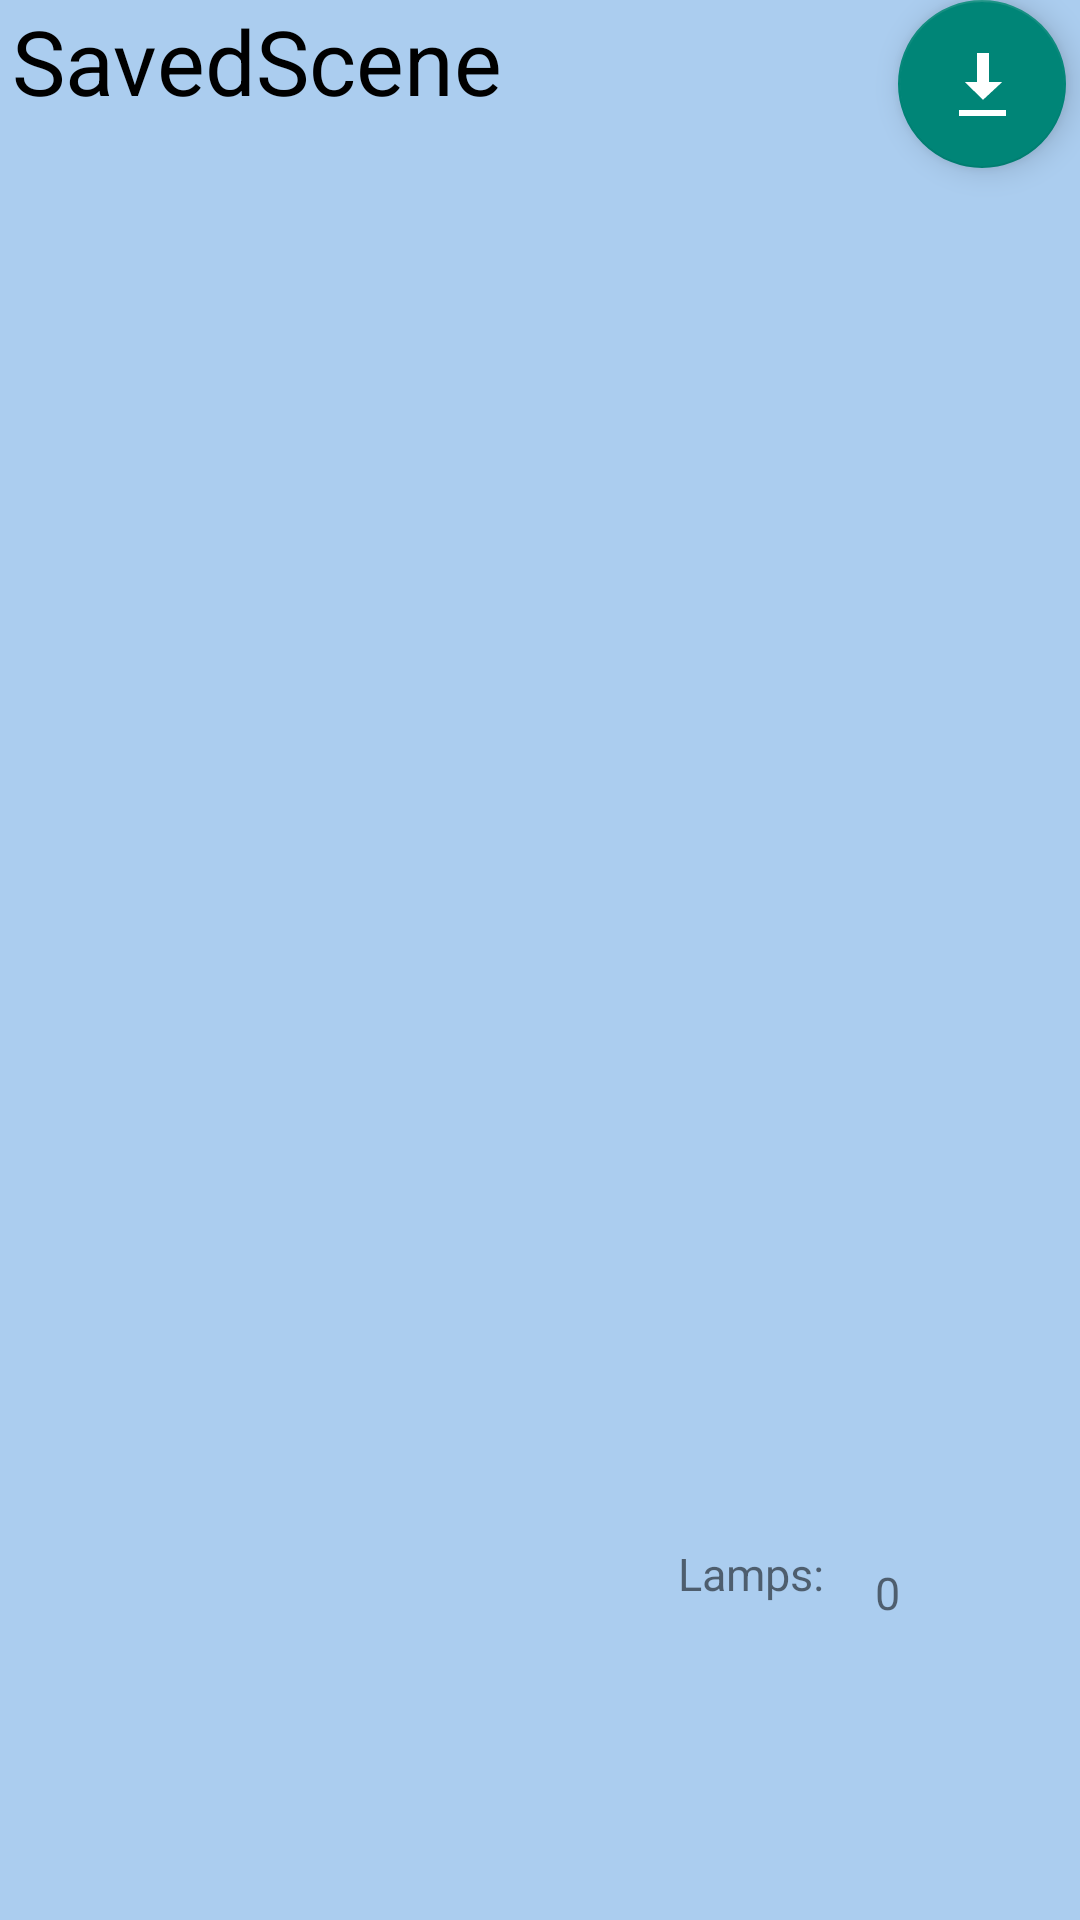

Produce the Android XML layout that renders to this screen, including the resource entries it uses.
<!-- AndroidManifest.xml: application theme Theme.MyApplication -->
<!-- res/layout/saved_scene_rv.xml -->
<?xml version="1.0" encoding="utf-8"?>
<androidx.constraintlayout.widget.ConstraintLayout
        xmlns:android="http://schemas.android.com/apk/res/android"
        xmlns:app="http://schemas.android.com/apk/res-auto"
        android:background="#abcdef"
        android:layout_margin="5dp"
        android:layout_width="match_parent"
        android:layout_height="wrap_content">

    <TextView
            android:text="@string/saved_scene"
            android:layout_width="198dp"
            android:layout_height="85dp"
            android:id="@+id/tv_savedSceneName"
            android:textSize="30sp"
            android:textColor="#000000"
            app:layout_constraintTop_toTopOf="parent"
            app:layout_constraintBottom_toBottomOf="parent" app:layout_constraintStart_toStartOf="parent"
            android:layout_marginLeft="4dp" android:layout_marginStart="4dp"
            app:layout_constraintVertical_bias="0.0"/>
    <TextView
            android:text="@string/lamps"
            android:layout_width="wrap_content"
            android:layout_height="wrap_content" android:id="@+id/tv_savedNumOfLamps"
            app:layout_constraintBottom_toBottomOf="parent"
            android:textSize="15sp"
            app:layout_constraintTop_toTopOf="parent" app:layout_constraintVertical_bias="0.83"
            app:layout_constraintStart_toEndOf="@+id/tv_savedSceneName" android:layout_marginLeft="24dp"
            android:layout_marginStart="24dp"/>
    <TextView
            android:text="@string/count_lamps"
            android:layout_width="wrap_content"
            android:layout_height="wrap_content" android:id="@+id/tv_savedNumOfLampsNum"
            android:textSize="15sp"
            app:layout_constraintEnd_toEndOf="parent" app:layout_constraintTop_toTopOf="parent"
            app:layout_constraintBottom_toBottomOf="parent" android:layout_marginEnd="60dp"
            android:layout_marginRight="60dp" app:layout_constraintVertical_bias="0.84"
            app:layout_constraintStart_toEndOf="@+id/tv_savedNumOfLamps" app:layout_constraintHorizontal_bias="1.0"/>
    <com.google.android.material.floatingactionbutton.FloatingActionButton
            android:layout_width="wrap_content"
            android:layout_height="wrap_content"
            android:clickable="true"
            app:srcCompat="@android:drawable/stat_sys_download"
            android:id="@+id/bt_load"
            app:layout_constraintEnd_toEndOf="parent" app:layout_constraintTop_toTopOf="parent"
            app:layout_constraintBottom_toBottomOf="parent" android:layout_marginEnd="4dp"
            android:layout_marginRight="4dp" app:layout_constraintVertical_bias="0.0"
            app:layout_constraintStart_toEndOf="@+id/tv_savedSceneName" app:layout_constraintHorizontal_bias="0.992"
            android:focusable="true" android:contentDescription="@string/load"/>
</androidx.constraintlayout.widget.ConstraintLayout>
<!-- resources referenced by this layout -->
<resources>
  <string name="count_lamps">0</string>
  <string name="lamps">Lamps:</string>
  <string name="load">load</string>
  <string name="saved_scene">SavedScene</string>
  <style name="Theme.MyApplication" parent="Theme.MaterialComponents.DayNight.DarkActionBar.Bridge">
          
          <item name="colorPrimary">@color/mainDarkBlue</item>
          <item name="colorPrimaryVariant">@color/mainDarkBlue</item>
          <item name="colorOnPrimary">#D4E5F6</item>
          
          <item name="colorSecondary">@color/teal_200</item>
          <item name="colorSecondaryVariant">@color/teal_700</item>
          <item name="colorOnSecondary">@color/black</item>
          
          <item name="android:statusBarColor" tools:targetApi="l">?attr/colorPrimaryVariant</item>
          
      </style>
  <color name="mainDarkBlue">#222831</color>
  <color name="teal_200">#FF03DAC5</color>
  <color name="teal_700">#FF018786</color>
  <color name="black">#FF000000</color>
</resources>
